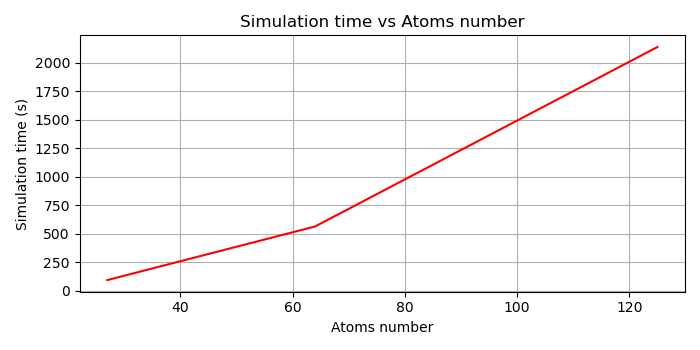

Source data for this figure (header and first rows):
atoms_number, simulation_time
27, 93.64
64, 563.2
125, 2137
